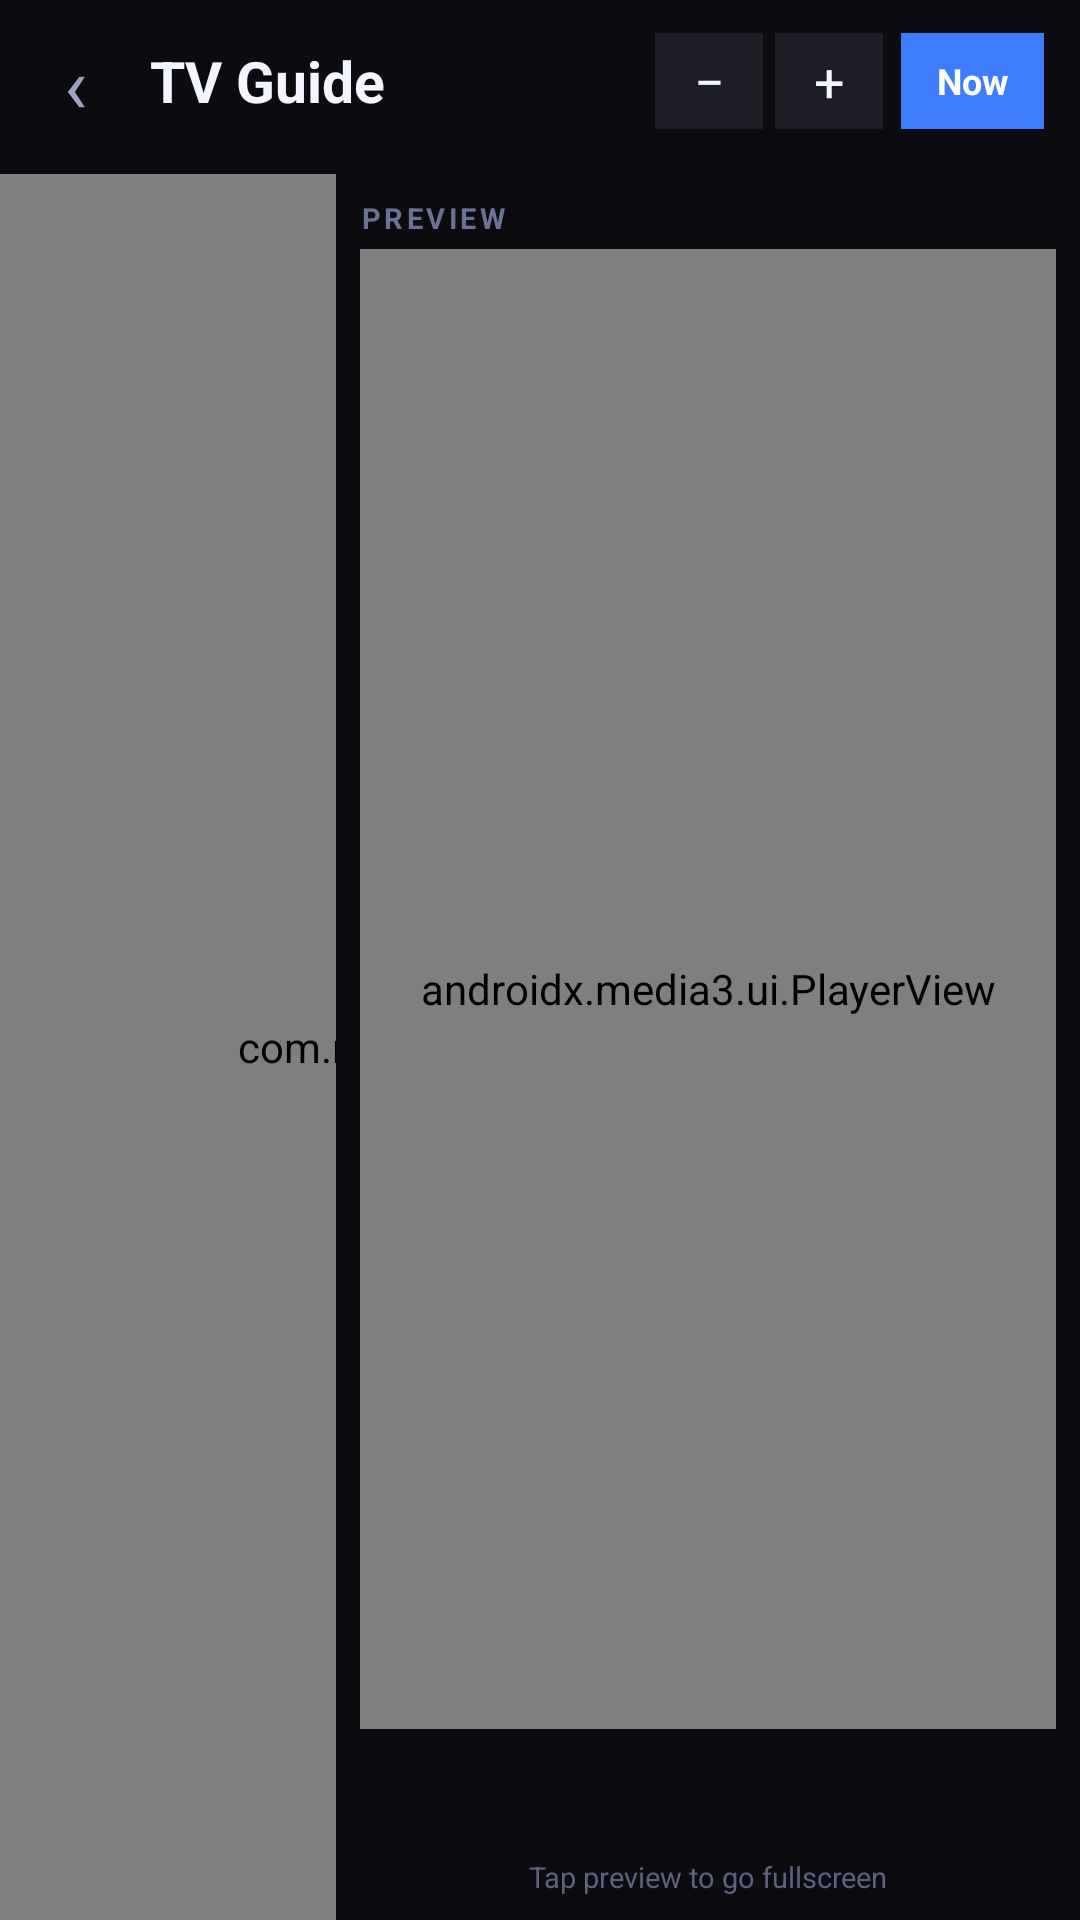

Layout XML and referenced resources for this Android screen:
<!-- AndroidManifest.xml: activity theme Theme.RoguePlayer -->
<!-- res/layout/activity_guide.xml -->
<?xml version="1.0" encoding="utf-8"?>
<LinearLayout xmlns:android="http://schemas.android.com/apk/res/android"
    xmlns:app="http://schemas.android.com/apk/res-auto"
    android:id="@+id/guide_root"
    android:layout_width="match_parent"
    android:layout_height="match_parent"
    android:orientation="vertical"
    android:background="#0B0B10">

    
    <LinearLayout
        android:layout_width="match_parent"
        android:layout_height="wrap_content"
        android:orientation="horizontal"
        android:gravity="center_vertical"
        android:paddingStart="8dp"
        android:paddingEnd="12dp"
        android:paddingTop="10dp"
        android:paddingBottom="8dp">

        <TextView
            android:id="@+id/guide_back"
            android:layout_width="34dp"
            android:layout_height="34dp"
            android:gravity="center"
            android:text="‹"
            android:textColor="#9CA2C0"
            android:textSize="26sp" />

        <TextView
            android:layout_width="0dp"
            android:layout_height="wrap_content"
            android:layout_weight="1"
            android:layout_marginStart="8dp"
            android:text="TV Guide"
            android:textColor="#F3F5FF"
            android:textSize="19sp"
            android:textStyle="bold" />

        <TextView
            android:id="@+id/guide_status"
            android:layout_width="wrap_content"
            android:layout_height="wrap_content"
            android:layout_marginEnd="10dp"
            android:text=""
            android:textColor="#6C7294"
            android:textSize="11sp" />

        <TextView
            android:id="@+id/guide_zoom_out"
            android:layout_width="36dp"
            android:layout_height="32dp"
            android:background="#1D1D26"
            android:gravity="center"
            android:text="−"
            android:textColor="#F3F5FF"
            android:textSize="18sp" />

        <TextView
            android:id="@+id/guide_zoom_in"
            android:layout_width="36dp"
            android:layout_height="32dp"
            android:layout_marginStart="4dp"
            android:background="#1D1D26"
            android:gravity="center"
            android:text="+"
            android:textColor="#F3F5FF"
            android:textSize="18sp" />

        <TextView
            android:id="@+id/guide_now"
            android:layout_width="wrap_content"
            android:layout_height="32dp"
            android:layout_marginStart="6dp"
            android:background="#3D7BFF"
            android:gravity="center"
            android:paddingStart="12dp"
            android:paddingEnd="12dp"
            android:text="Now"
            android:textColor="#FFFFFF"
            android:textSize="12sp"
            android:textStyle="bold" />
    </LinearLayout>

    
    <HorizontalScrollView
        android:layout_width="match_parent"
        android:layout_height="wrap_content"
        android:scrollbars="none"
        android:paddingStart="10dp"
        android:paddingEnd="10dp"
        android:paddingBottom="6dp">

        <LinearLayout
            android:id="@+id/guide_groups"
            android:layout_width="wrap_content"
            android:layout_height="wrap_content"
            android:orientation="horizontal" />
    </HorizontalScrollView>

    <FrameLayout
        android:id="@+id/guide_frame"
        android:layout_width="match_parent"
        android:layout_height="0dp"
        android:layout_weight="1">

        <com.rogueplayer.ui.EpgGridView
            android:id="@+id/guide_grid"
            android:layout_width="match_parent"
            android:layout_height="match_parent" />

        
        <LinearLayout
            android:id="@+id/guide_preview_card"
            android:layout_width="248dp"
            android:layout_height="match_parent"
            android:layout_gravity="top|end"
            android:orientation="vertical"
            android:background="#FF0B0B10"
            android:padding="8dp">

            <TextView
                android:id="@+id/guide_preview_label"
                android:layout_width="match_parent"
                android:layout_height="wrap_content"
                android:text="PREVIEW"
                android:letterSpacing="0.12"
                android:textColor="#6C7294"
                android:textSize="9.5sp"
                android:textStyle="bold" />

            <TextView
                android:id="@+id/guide_preview_status"
                android:layout_width="match_parent"
                android:layout_height="wrap_content"
                android:textColor="#3D7BFF"
                android:textSize="10sp"
                android:visibility="gone" />

            <androidx.media3.ui.PlayerView
                android:id="@+id/guide_preview"
                android:layout_width="match_parent"
                android:layout_height="0dp"
                android:layout_weight="1"
                android:layout_marginTop="4dp"
                android:background="#000000"
                app:resize_mode="zoom"
                app:use_controller="false" />

            <TextView
                android:id="@+id/guide_preview_channel"
                android:layout_width="match_parent"
                android:layout_height="wrap_content"
                android:layout_marginTop="5dp"
                android:ellipsize="end"
                android:maxLines="1"
                android:textColor="#F3F5FF"
                android:textSize="12.5sp"
                android:textStyle="bold" />

            <TextView
                android:id="@+id/guide_preview_program"
                android:layout_width="match_parent"
                android:layout_height="wrap_content"
                android:ellipsize="end"
                android:maxLines="4"
                android:textColor="#9CA2C0"
                android:textSize="10.5sp" />

            <TextView
                android:layout_width="match_parent"
                android:layout_height="wrap_content"
                android:gravity="center"
                android:paddingTop="6dp"
                android:text="Tap preview to go fullscreen"
                android:textColor="#5C6280"
                android:textSize="9.5sp" />
        </LinearLayout>

        <TextView
            android:id="@+id/guide_empty"
            android:layout_width="match_parent"
            android:layout_height="wrap_content"
            android:layout_gravity="center"
            android:gravity="center"
            android:padding="18dp"
            android:textColor="#9CA2C0"
            android:textSize="13sp"
            android:visibility="gone" />
    </FrameLayout>
</LinearLayout>
<!-- resources referenced by this layout -->
<resources>
  <style name="Theme.RoguePlayer" parent="Theme.Material3.Dark.NoActionBar">
          <item name="android:windowBackground">#090B0F</item>
          <item name="android:statusBarColor">#090B0F</item>
          <item name="android:navigationBarColor">#090B0F</item>
          <item name="android:windowLightStatusBar">false</item>
      </style>
</resources>
